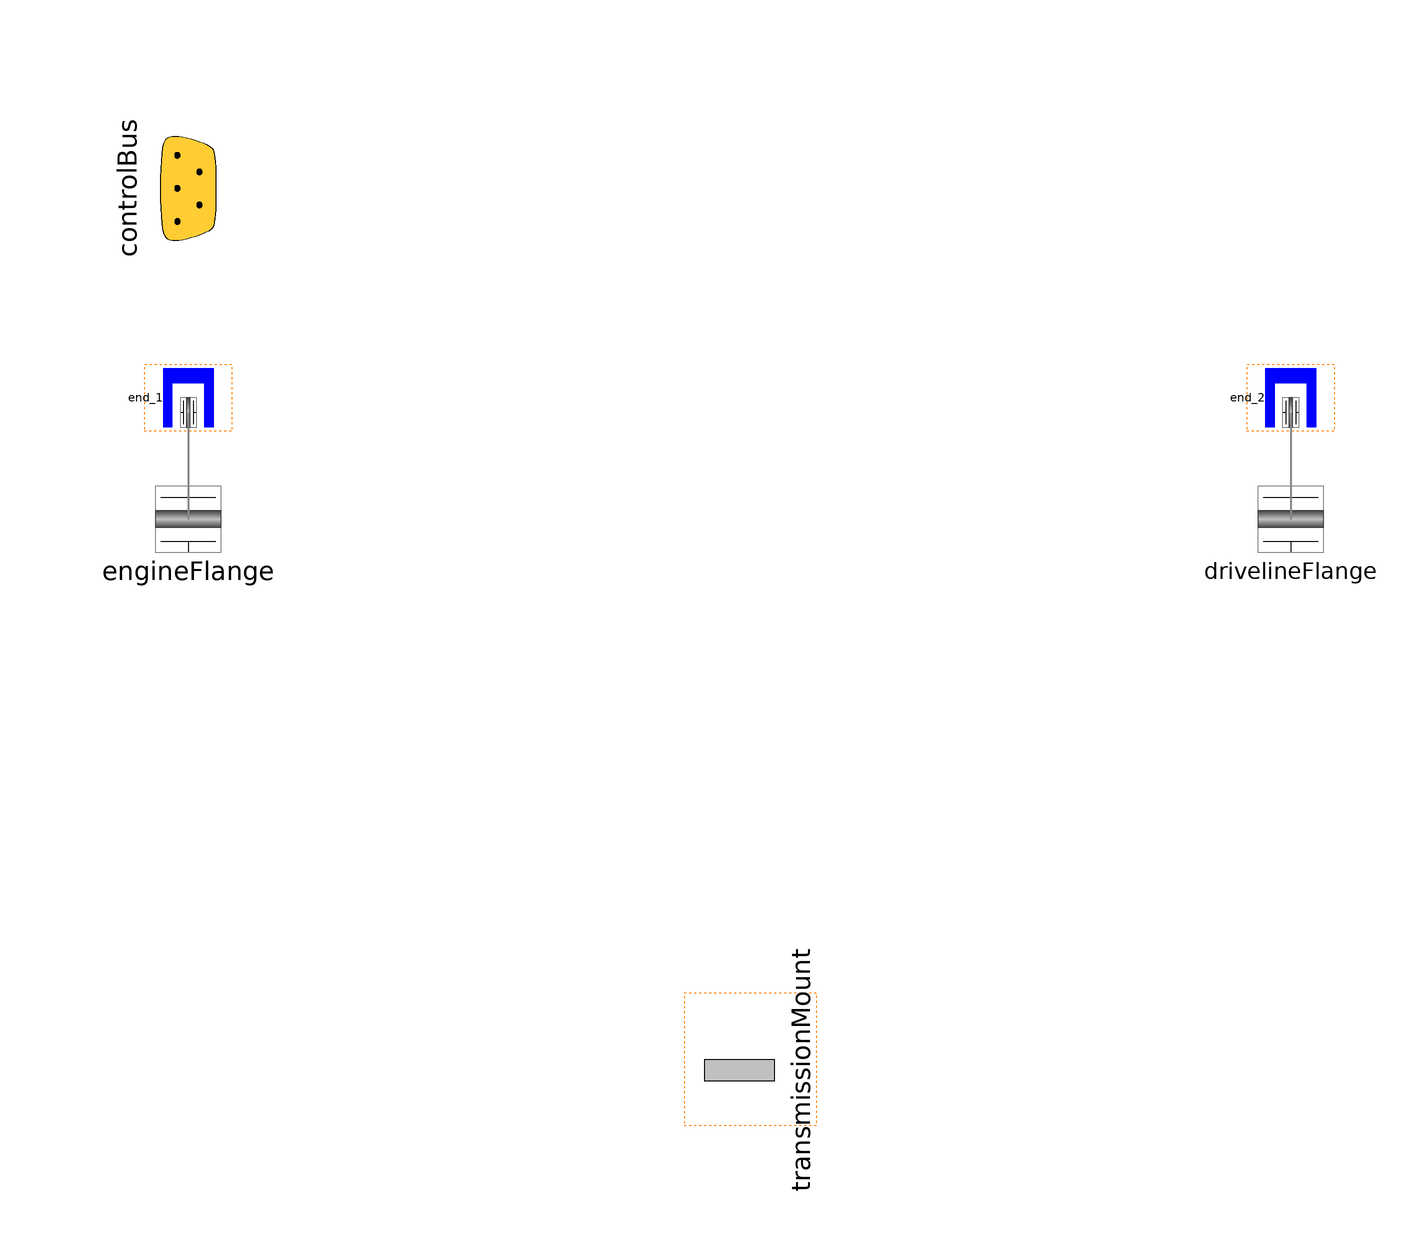

The component connection diagram of the Modelica model below, drawn from its own Placement and Line annotations.

partial model Base "Basic interface definition for a transmission"
      parameter Boolean usingMultiBodyEngine=false
        "=true if using MultiBody engine with a 1D transmission"
        annotation (Dialog(tab="Advanced"));
      parameter Boolean usingMultiBodyDriveline=false
        "=true if using a MultiBody driveline with a 1D transmission"
        annotation (Dialog(tab="Advanced"));

      Modelica.Mechanics.MultiBody.Interfaces.FlangeWithBearing engineFlange(
          final includeBearingConnector=includeTransmissionBearing or
            usingMultiBodyEngine) "Connection to the engine"
        annotation (Placement(transformation(extent={{-110,-10},{-90,10}},
              rotation=0)));
      Modelica.Mechanics.MultiBody.Interfaces.FlangeWithBearing drivelineFlange(
          final includeBearingConnector=includeDrivelineBearing or
            usingMultiBodyDriveline) "Connection to the driveline"
        annotation (Placement(transformation(extent={{90,-10},{110,10}},
              rotation=0)));
      VehicleInterfaces.Interfaces.ControlBus controlBus "Control signal bus"
        annotation (Placement(transformation(
            origin={-100,60},
            extent={{-20,-20},{20,20}},
            rotation=90)));
      Modelica.Mechanics.MultiBody.Interfaces.Frame_a transmissionMount if
        includeMount "Transmission mount connection (optional)"
        annotation (Placement(transformation(
            origin={0,-100},
            extent={{-16,-16},{16,16}},
            rotation=90)));
      Mechanics.MultiBody.MultiBodyEnd end_2(final includeBearingConnector=
            includeDrivelineBearing or usingMultiBodyDriveline)
        annotation (Placement(transformation(
            origin={100,22},
            extent={{-8,-6},{8,6}},
            rotation=270)));
      Mechanics.MultiBody.MultiBodyEnd end_1(final includeBearingConnector=
            includeTransmissionBearing or usingMultiBodyEngine)
        annotation (Placement(transformation(
            origin={-100,22},
            extent={{-8,-6},{8,6}},
            rotation=270)));
    protected
      parameter Boolean includeMount=false
        "Include the transmission mount connection";
      parameter Boolean includeDrivelineBearing=false
        "Include the driveline bearing";
      parameter Boolean includeTransmissionBearing=false
        "Include the engine bearing";

    equation
      connect(end_1.flange, engineFlange) annotation (Line(
          points={{-100,19.3333},{-100,0}},
          color={135,135,135},
          thickness=0.5));
      connect(end_2.flange, drivelineFlange) annotation (Line(
          points={{100,19.3333},{100,0}},
          color={135,135,135},
          thickness=0.5));
      annotation (Diagram(coordinateSystem(preserveAspectRatio=false, extent={{-100,
                -100},{100,100}}), graphics={
            Rectangle(
              extent={{-10,-86},{14,-110}},
              lineColor={255,128,0},
              pattern=LinePattern.Dot),
            Rectangle(
              extent={{92,28},{108,16}},
              lineColor={255,128,0},
              pattern=LinePattern.Dot),
            Rectangle(
              extent={{-108,28},{-92,16}},
              lineColor={255,128,0},
              pattern=LinePattern.Dot)}),
        Documentation(info="<html>
<p>This partial model defines the common interfaces required for a transmission subsystem.  
See the <a href=\"VehicleInterfaces.Transmissions\">documentation</a> and <a href=\"VehicleInterfaces.Transmissions.Tutorial\">tutorial</a> for more information.</p>
</html>"));
    end Base;